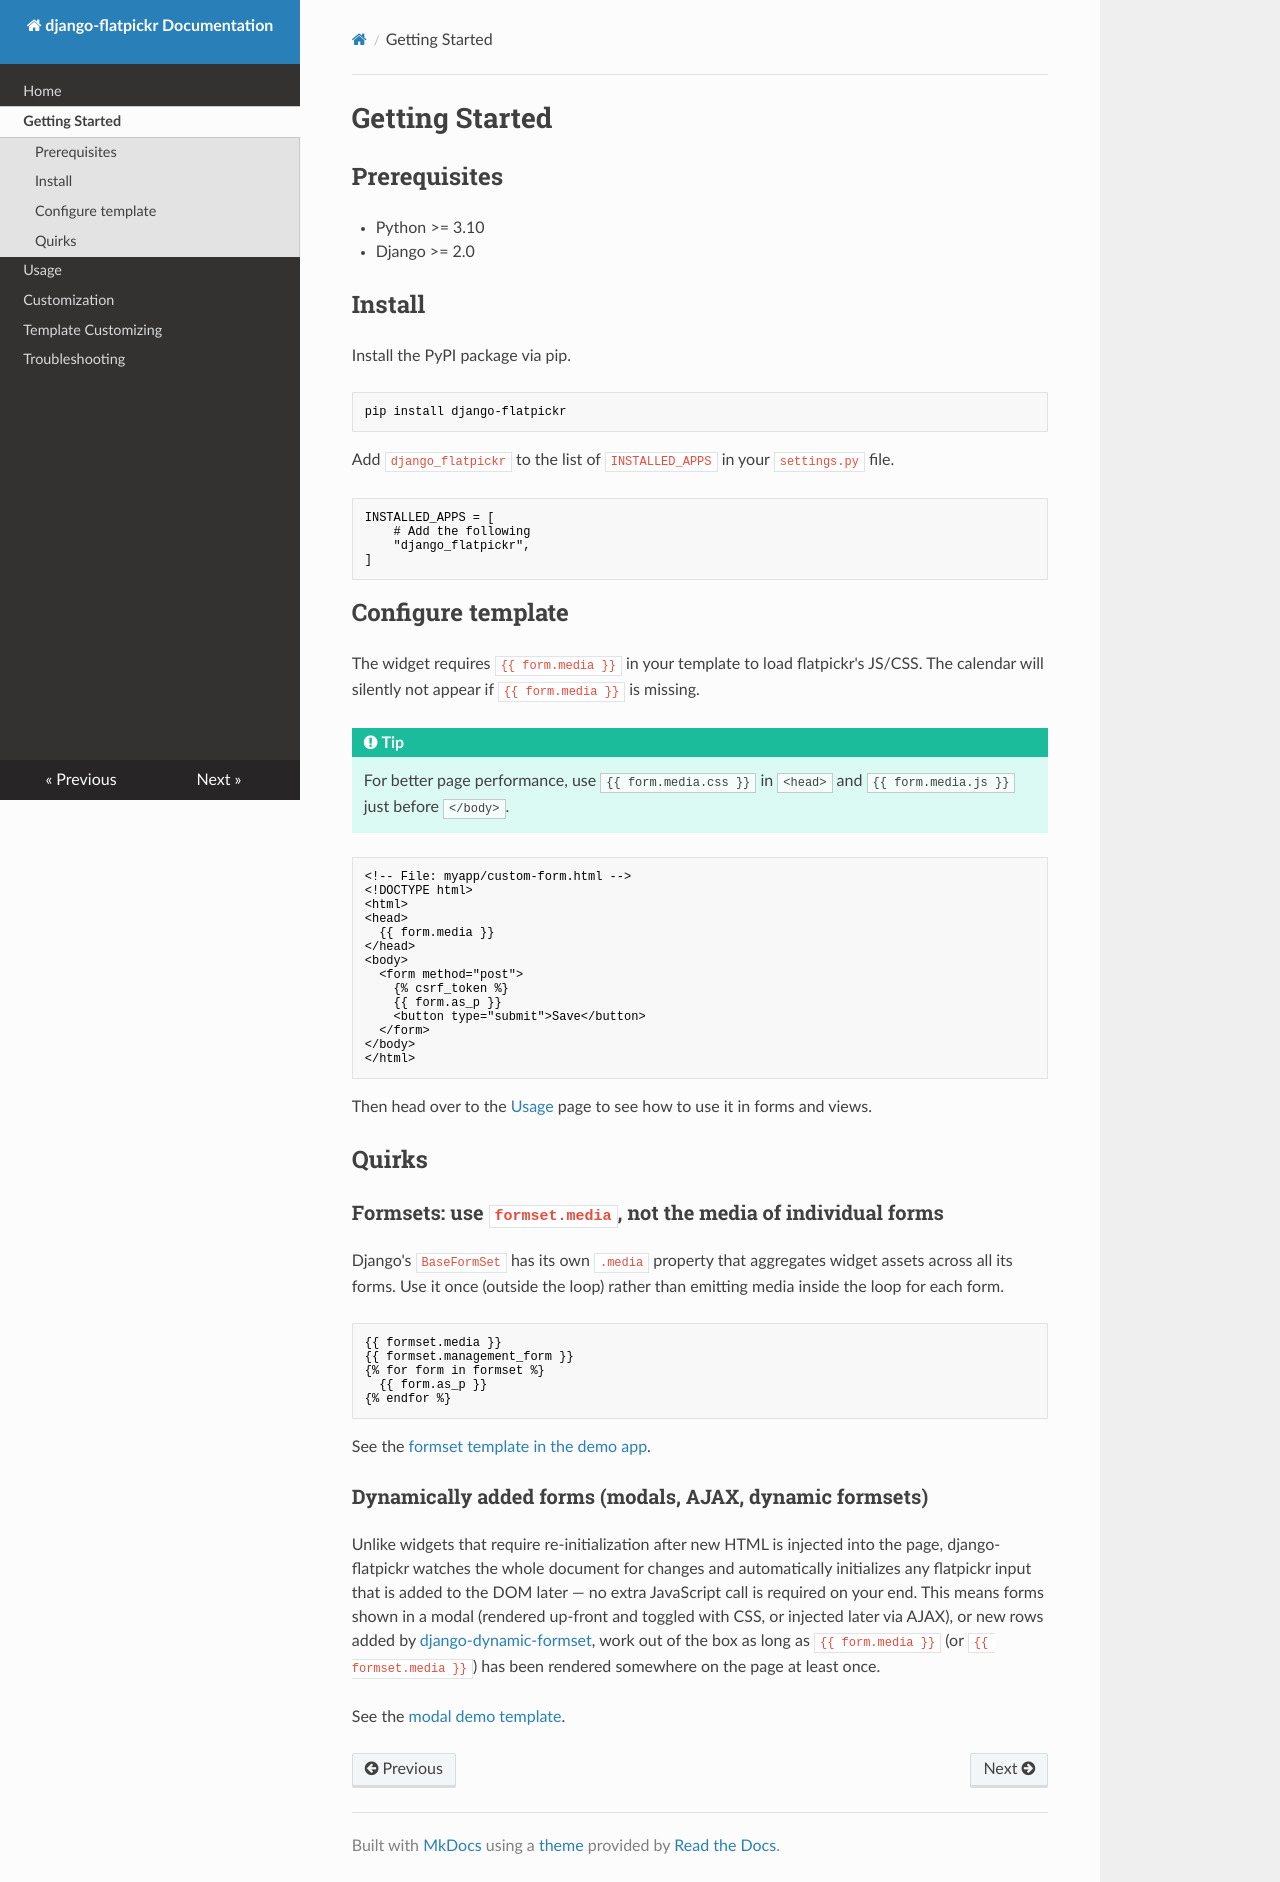

repository: monim67/django-flatpickr · page: getting-started/index.html · generator: mkdocs

# Getting Started

## Prerequisites

- Python >= 3.10
- Django >= 2.0

## Install

Install the PyPI package via pip.

```bash
pip install django-flatpickr
```

Add `django_flatpickr` to the list of `INSTALLED_APPS` in your `settings.py` file.

```python
INSTALLED_APPS = [
    # Add the following
    "django_flatpickr",
]
```

## Configure template

The widget requires `{{ form.media }}` in your template to load flatpickr's JS/CSS. The calendar will
silently not appear if `{{ form.media }}` is missing.

!!! tip

    For better page performance, use `{{ form.media.css }}` in `<head>` and `{{ form.media.js }}` just
    before `</body>`.

```html
<!-- File: myapp/custom-form.html -->
<!DOCTYPE html>
<html>
<head>
  {{ form.media }}
</head>
<body>
  <form method="post">
    {% csrf_token %}
    {{ form.as_p }}
    <button type="submit">Save</button>
  </form>
</body>
</html>
```

Then head over to the [Usage](usage.md) page to see how to use it in forms and views.

## Quirks

### Formsets: use `formset.media`, not the media of individual forms

Django's `BaseFormSet` has its own `.media` property that aggregates widget assets across all its forms.
Use it once (outside the loop) rather than emitting media inside the loop for each form.

```html
{{ formset.media }}
{{ formset.management_form }}
{% for form in formset %}
  {{ form.as_p }}
{% endfor %}
```

See the [formset template in the demo app](https://github.com/monim67/django-flatpickr/blob/master/dev/myapp/templates/myapp/custom-formset.html).

### Dynamically added forms (modals, AJAX, dynamic formsets)

Unlike widgets that require re-initialization after new HTML is injected into the page, django-flatpickr
watches the whole document for changes and automatically initializes any flatpickr input that is added to
the DOM later — no extra JavaScript call is required on your end. This means forms shown in a modal
(rendered up-front and toggled with CSS, or injected later via AJAX), or new rows added by
[django-dynamic-formset](https://github.com/elo80ka/django-dynamic-formset), work out of the box as long as
`{{ form.media }}` (or `{{ formset.media }}`) has been rendered somewhere on the page at least once.

See the [modal demo template](https://github.com/monim67/django-flatpickr/blob/master/dev/myapp/templates/myapp/modal-window.html).
